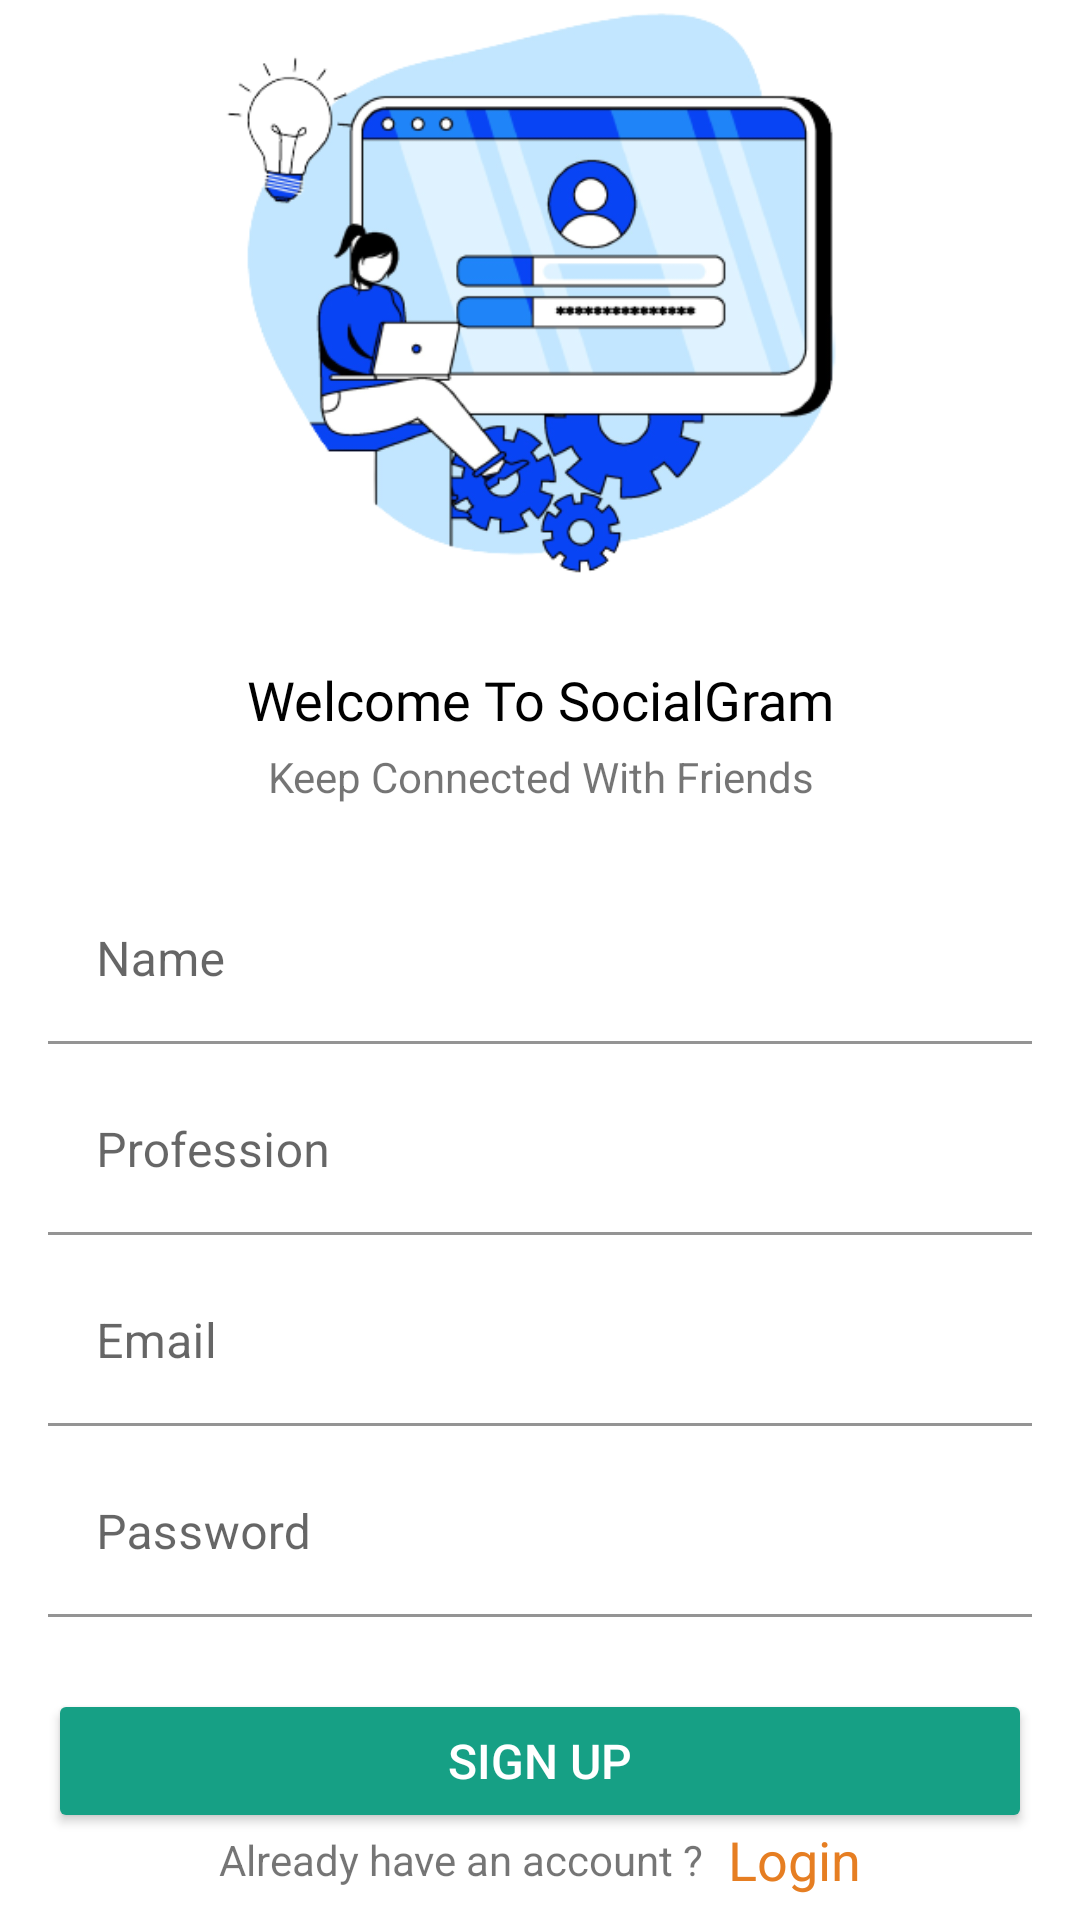

This screen was rendered from an Android layout file. Write that file and the resources it references.
<!-- AndroidManifest.xml: application theme Theme.SocialGram -->
<!-- res/layout/activity_sign_up.xml -->
<?xml version="1.0" encoding="utf-8"?>
<androidx.constraintlayout.widget.ConstraintLayout xmlns:android="http://schemas.android.com/apk/res/android"
    xmlns:app="http://schemas.android.com/apk/res-auto"
    xmlns:tools="http://schemas.android.com/tools"
    android:layout_width="match_parent"
    android:layout_height="match_parent"
    tools:context=".SignUpActivity">

    <ImageView
        android:id="@+id/imageView4"
        android:layout_width="0dp"
        android:layout_height="200dp"
        app:layout_constraintBottom_toTopOf="@+id/textView3"
        app:layout_constraintEnd_toEndOf="parent"
        app:layout_constraintHorizontal_bias="0.5"
        app:layout_constraintStart_toStartOf="parent"
        app:layout_constraintTop_toTopOf="parent"
        app:layout_constraintVertical_chainStyle="packed"
        app:srcCompat="@drawable/ic_login" />

    <TextView
        android:id="@+id/textView3"
        android:layout_width="wrap_content"
        android:layout_height="wrap_content"
        android:layout_marginTop="24dp"
        android:fontFamily="@font/roboto_black"
        android:text="@string/welcome"
        android:textColor="@color/black"
        android:textSize="18sp"
        app:layout_constraintBottom_toTopOf="@+id/textView4"
        app:layout_constraintEnd_toEndOf="parent"
        app:layout_constraintHorizontal_bias="0.5"
        app:layout_constraintStart_toStartOf="parent"
        app:layout_constraintTop_toBottomOf="@+id/imageView4" />

    <TextView
        android:id="@+id/textView4"
        android:layout_width="wrap_content"
        android:layout_height="wrap_content"
        android:layout_marginTop="4dp"
        android:text="@string/keep_connected"
        app:layout_constraintBottom_toTopOf="@+id/textInputLayout3"
        app:layout_constraintEnd_toEndOf="@+id/textView3"
        app:layout_constraintHorizontal_bias="0.5"
        app:layout_constraintStart_toStartOf="@+id/textView3"
        app:layout_constraintTop_toBottomOf="@+id/textView3" />

    <com.google.android.material.textfield.TextInputLayout
        android:id="@+id/textInputLayout3"
        android:layout_width="0dp"
        android:layout_height="wrap_content"
        android:layout_marginStart="16dp"
        android:layout_marginTop="24dp"
        android:layout_marginEnd="16dp"
        android:background="@drawable/input_text_bg"
        app:layout_constraintBottom_toTopOf="@+id/textInputLayout"
        app:layout_constraintEnd_toEndOf="parent"
        app:layout_constraintHorizontal_bias="0.5"
        app:layout_constraintStart_toStartOf="parent"
        app:layout_constraintTop_toBottomOf="@+id/textView4">

        <com.google.android.material.textfield.TextInputEditText
            android:id="@+id/edtName"
            android:layout_width="match_parent"
            android:layout_height="wrap_content"
            android:background="@android:color/transparent"
            android:hint="@string/user_name" />
    </com.google.android.material.textfield.TextInputLayout>

    <com.google.android.material.textfield.TextInputLayout
        android:id="@+id/textInputLayout"
        android:layout_width="0dp"
        android:layout_height="wrap_content"
        android:layout_marginStart="16dp"
        android:layout_marginTop="8dp"
        android:layout_marginEnd="16dp"
        android:background="@drawable/input_text_bg"
        app:layout_constraintBottom_toTopOf="@+id/textInputLayout2"
        app:layout_constraintEnd_toEndOf="parent"
        app:layout_constraintHorizontal_bias="0.5"
        app:layout_constraintStart_toStartOf="parent"
        app:layout_constraintTop_toBottomOf="@+id/textInputLayout3">

        <com.google.android.material.textfield.TextInputEditText
            android:id="@+id/edtProfession"
            android:layout_width="match_parent"
            android:layout_height="wrap_content"
            android:background="@android:color/transparent"
            android:hint="@string/profession" />
    </com.google.android.material.textfield.TextInputLayout>


    <com.google.android.material.textfield.TextInputLayout
        android:id="@+id/textInputLayout4"
        android:layout_width="0dp"
        android:layout_height="wrap_content"
        android:layout_marginStart="16dp"
        android:layout_marginTop="8dp"
        android:layout_marginEnd="16dp"
        android:background="@drawable/input_text_bg"
        app:layout_constraintBottom_toTopOf="@+id/btnSignUp"
        app:layout_constraintEnd_toEndOf="parent"
        app:layout_constraintHorizontal_bias="0.5"
        app:layout_constraintStart_toStartOf="parent"
        app:layout_constraintTop_toBottomOf="@+id/textInputLayout2">

        <com.google.android.material.textfield.TextInputEditText
            android:layout_width="match_parent"
            android:layout_height="wrap_content"
            android:background="@android:color/transparent"
            android:hint="@string/password" />
    </com.google.android.material.textfield.TextInputLayout>

    <com.google.android.material.textfield.TextInputLayout
        android:id="@+id/textInputLayout2"
        android:layout_width="0dp"
        android:layout_height="wrap_content"
        android:layout_marginStart="16dp"
        android:layout_marginTop="8dp"
        android:layout_marginEnd="16dp"
        android:background="@drawable/input_text_bg"
        app:layout_constraintBottom_toTopOf="@+id/textInputLayout4"
        app:layout_constraintEnd_toEndOf="parent"
        app:layout_constraintHorizontal_bias="0.5"
        app:layout_constraintStart_toStartOf="parent"
        app:layout_constraintTop_toBottomOf="@+id/textInputLayout">

        <com.google.android.material.textfield.TextInputEditText
            android:id="@+id/edtEmailSign"
            android:layout_width="match_parent"
            android:layout_height="wrap_content"
            android:background="@android:color/transparent"
            android:hint="@string/email" />
    </com.google.android.material.textfield.TextInputLayout>

    <Button
        android:id="@+id/btnSignUp"
        android:layout_width="0dp"
        android:layout_height="wrap_content"
        android:layout_marginTop="24dp"
        android:paddingTop="12dp"
        android:paddingBottom="12dp"
        android:text="@string/sign_up"
        android:textColor="@color/white"
        android:textSize="16sp"
        app:backgroundTint="@color/green_sea"
        app:layout_constraintBottom_toTopOf="@+id/txtLogin"
        app:layout_constraintEnd_toEndOf="@+id/textInputLayout2"
        app:layout_constraintHorizontal_bias="0.5"
        app:layout_constraintStart_toStartOf="@+id/textInputLayout2"
        app:layout_constraintTop_toBottomOf="@+id/textInputLayout4" />

    <TextView
        android:id="@+id/textView5"
        android:layout_width="wrap_content"
        android:layout_height="wrap_content"
        android:text="@string/already_account"
        app:layout_constraintBottom_toBottomOf="@+id/txtLogin"
        app:layout_constraintEnd_toStartOf="@+id/txtLogin"
        app:layout_constraintHorizontal_bias="0.5"
        app:layout_constraintHorizontal_chainStyle="packed"
        app:layout_constraintStart_toStartOf="parent"
        app:layout_constraintTop_toTopOf="@+id/txtLogin" />

    <TextView
        android:id="@+id/txtLogin"
        android:layout_width="wrap_content"
        android:layout_height="wrap_content"
        android:layout_marginStart="8dp"
        android:layout_marginBottom="8dp"
        android:text="@string/login"
        android:textColor="@color/carrot"
        android:textSize="18sp"
        app:layout_constraintBottom_toBottomOf="parent"
        app:layout_constraintEnd_toEndOf="parent"
        app:layout_constraintHorizontal_bias="0.5"
        app:layout_constraintStart_toEndOf="@+id/textView5" />

</androidx.constraintlayout.widget.ConstraintLayout>
<!-- resources referenced by this layout -->
<resources>
  <color name="black">#FF000000</color>
  <color name="carrot">#e67e22</color>
  <color name="green_sea">#16a085</color>
  <color name="white">#FFFFFFFF</color>
  <!-- drawable ic_login: png bitmap (drawable, 70932 bytes) -->
  <string name="already_account">Already have an account ?</string>
  <string name="email">Email</string>
  <string name="keep_connected">Keep Connected With Friends</string>
  <string name="login">Login</string>
  <string name="password">Password</string>
  <string name="profession">Profession</string>
  <string name="sign_up">Sign Up</string>
  <string name="user_name">Name</string>
  <string name="welcome">Welcome To SocialGram</string>
  <style name="Theme.SocialGram" parent="Theme.MaterialComponents.DayNight.NoActionBar">
          
          <item name="colorPrimary">@color/purple_500</item>
          <item name="colorPrimaryVariant">@color/purple_700</item>
          <item name="colorOnPrimary">@color/white</item>
          
          <item name="colorSecondary">@color/teal_200</item>
          <item name="colorSecondaryVariant">@color/teal_700</item>
          <item name="colorOnSecondary">@color/black</item>
          
          <item name="android:statusBarColor" tools:targetApi="l">?attr/colorPrimaryVariant</item>
          
      </style>
  <color name="purple_500">#FF6200EE</color>
  <color name="purple_700">#FF3700B3</color>
  <color name="teal_200">#FF03DAC5</color>
  <color name="teal_700">#FF018786</color>
</resources>
